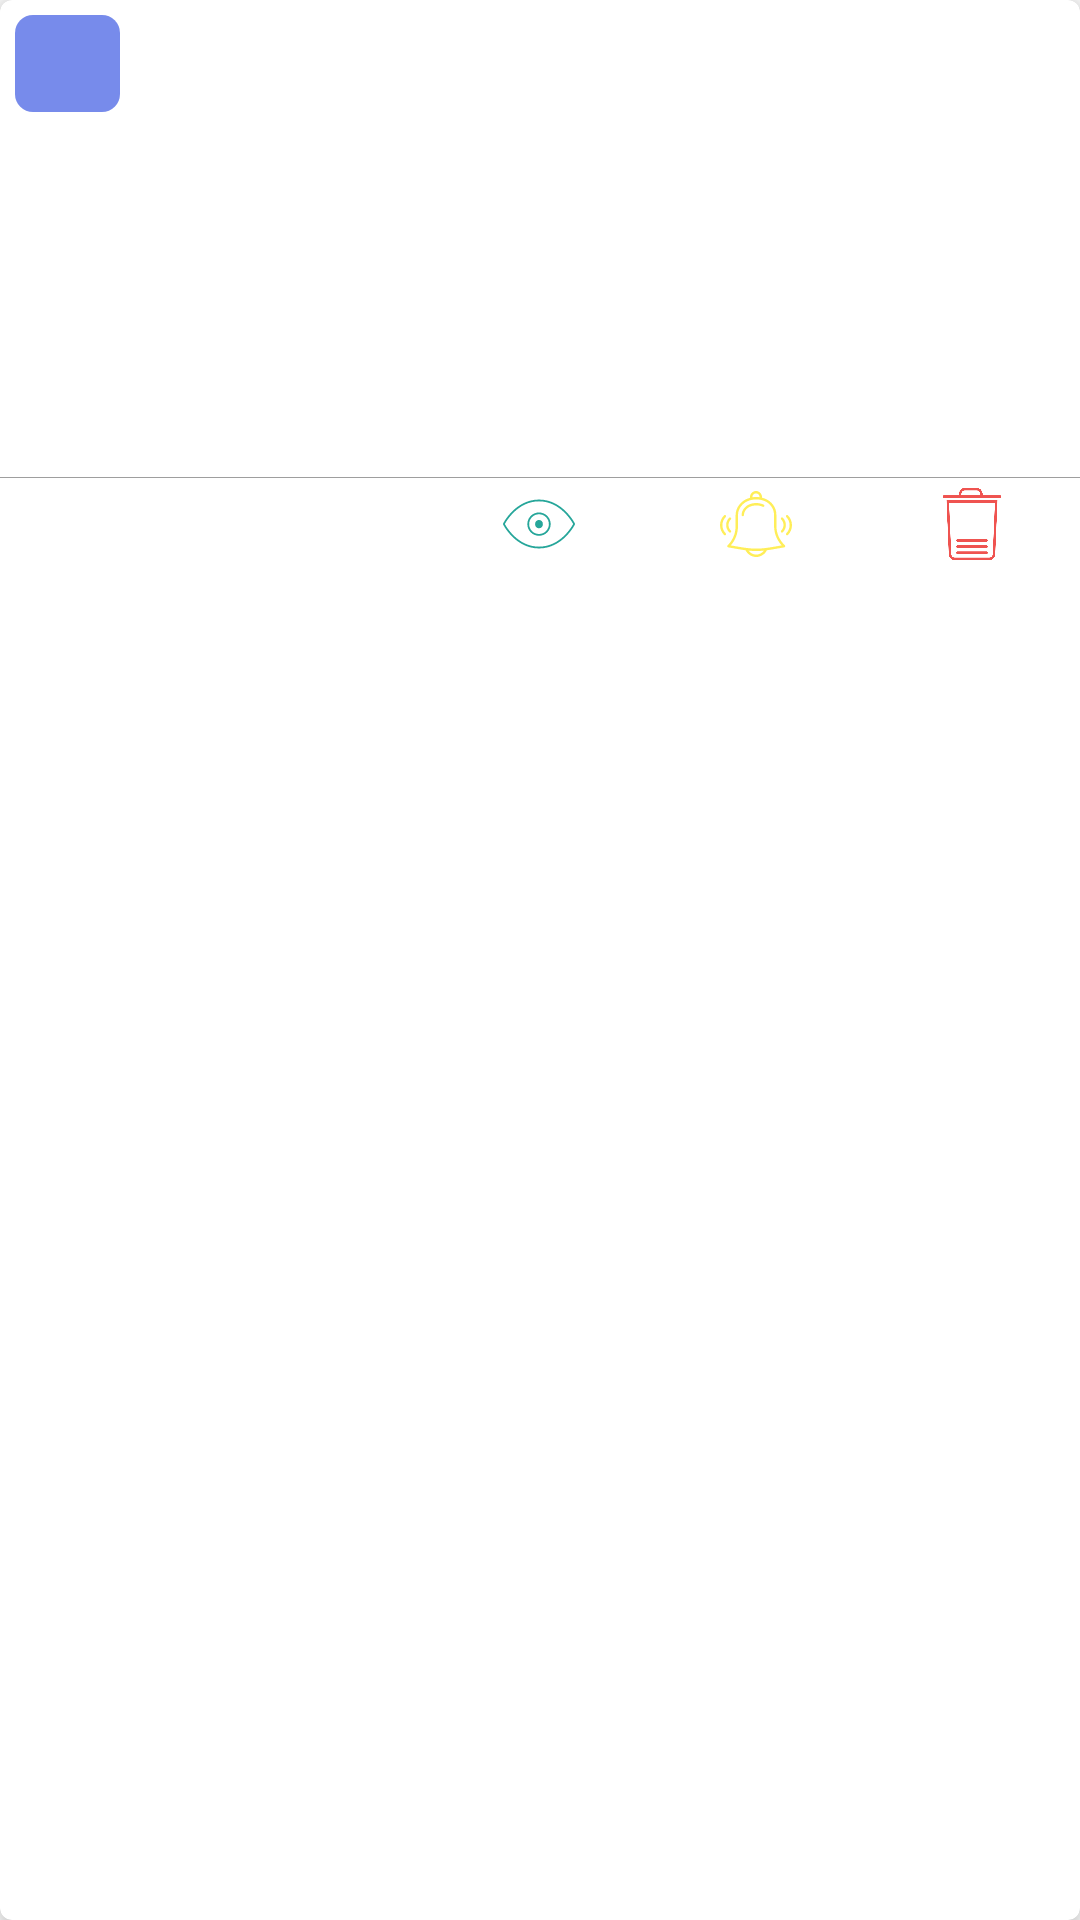

Layout XML and referenced resources for this Android screen:
<!-- AndroidManifest.xml: application theme AppTheme -->
<!-- res/layout/note_list_row.xml -->
<?xml version="1.0" encoding="utf-8"?>
<android.support.v7.widget.CardView
    xmlns:android="http://schemas.android.com/apk/res/android"
    xmlns:tools="http://schemas.android.com/tools"
    xmlns:app="http://schemas.android.com/apk/res-auto"
    android:layout_width="match_parent"
    android:layout_height="wrap_content"
    android:layout_margin="3dp"
    tools:ignore="MissingPrefix"
    app:cardBackgroundColor="@color/material_white"
    app:cardCornerRadius="4dp"
    app:cardElevation="6dp">

    <LinearLayout
        android:layout_width="match_parent"
        android:layout_height="wrap_content"
        android:orientation="vertical">

        <LinearLayout
            android:layout_width="match_parent"
            android:layout_height="wrap_content"
            android:padding="5dp"
            android:orientation="vertical">

            <LinearLayout
                android:layout_width="match_parent"
                android:layout_height="wrap_content"
                android:orientation="horizontal"
                android:weightSum="1">

                <android.support.v7.widget.AppCompatTextView
                    android:id="@+id/atv_segment"
                    android:layout_width="0dp"
                    android:layout_height="wrap_content"
                    android:layout_weight="0.1"
                    android:padding="4dp"
                    android:textAlignment="center"
                    android:textSize="18sp"
                    android:textAllCaps="true"
                    android:textColor="@color/material_white"
                    android:background="@drawable/corner_radius_segment_notes"/>

                <android.support.v7.widget.AppCompatTextView
                    android:id="@+id/atv_title"
                    android:layout_width="0dp"
                    android:layout_height="wrap_content"
                    android:layout_weight="0.9"
                    android:padding="4dp"
                    android:textSize="16sp"/>

            </LinearLayout>

            <android.support.v7.widget.AppCompatTextView
                android:id="@+id/atv_description"
                android:layout_width="match_parent"
                android:layout_height="wrap_content"
                android:padding="4dp"
                android:textSize="14sp"
                android:lines="5"
                android:ellipsize="end"
                fontPath="fonts/Rajdhani-Regular.ttf" />

            <android.support.v7.widget.AppCompatTextView
                android:id="@+id/atv_current_date"
                android:layout_width="match_parent"
                android:layout_height="wrap_content"
                android:padding="4dp"
                android:textSize="12sp"
                android:textAlignment="textEnd"
                fontPath="fonts/Rajdhani-SemiBold.ttf"/>

        </LinearLayout>

        <View
            android:layout_width="match_parent"
            android:layout_height="0.4dp"
            android:paddingBottom="3dp"
            android:background="@color/md_grey500"/>

        <LinearLayout
            android:layout_width="match_parent"
            android:layout_height="wrap_content"
            android:orientation="horizontal"
            android:gravity="end"
            android:weightSum="1">

            <ImageView
                android:layout_width="0dp"
                android:layout_height="30dp"
                android:layout_weight="0.2"
                android:layout_margin="0.3dp"
                android:padding="3dp"
                android:tint="@color/material_teal400"
                android:src="@drawable/ic_action_view"/>

            <ImageView
                android:layout_width="0dp"
                android:layout_height="30dp"
                android:layout_weight="0.2"
                android:layout_margin="0.3dp"
                android:padding="3dp"
                android:tint="@color/material_yellow400"
                android:src="@drawable/ic_menu_reminder"/>

            <ImageView
                android:layout_width="0dp"
                android:layout_height="30dp"
                android:layout_weight="0.2"
                android:layout_margin="0.3dp"
                android:padding="3dp"
                android:tint="@color/material_red400"
                android:src="@drawable/ic_menu_trash"/>

        </LinearLayout>

    </LinearLayout>
</android.support.v7.widget.CardView>
<!-- resources referenced by this layout -->
<resources>
  <color name="material_red400">#ef5350</color>
  <color name="material_teal400">#26a69a</color>
  <color name="material_white">#ffffff</color>
  <color name="material_yellow400">#ffee58</color>
  <color name="md_grey500">#9e9e9e</color>
  <!-- drawable corner_radius_segment_notes (drawable) -->
  <?xml version="1.0" encoding="utf-8"?>
  <shape xmlns:android="http://schemas.android.com/apk/res/android" >
      <solid android:color="@color/colorPrimary" />
  
      <padding
          android:left="1dp"
          android:right="1dp"
          android:top="1dp" />
  
      <corners android:radius="6dp" />
  </shape>
  <!-- drawable ic_action_view: png bitmap (drawable, 12284 bytes) -->
  <!-- drawable ic_menu_reminder: png bitmap (drawable, 14374 bytes) -->
  <!-- drawable ic_menu_trash: png bitmap (drawable, 9798 bytes) -->
  <color name="colorPrimary">#778beb</color>
</resources>
